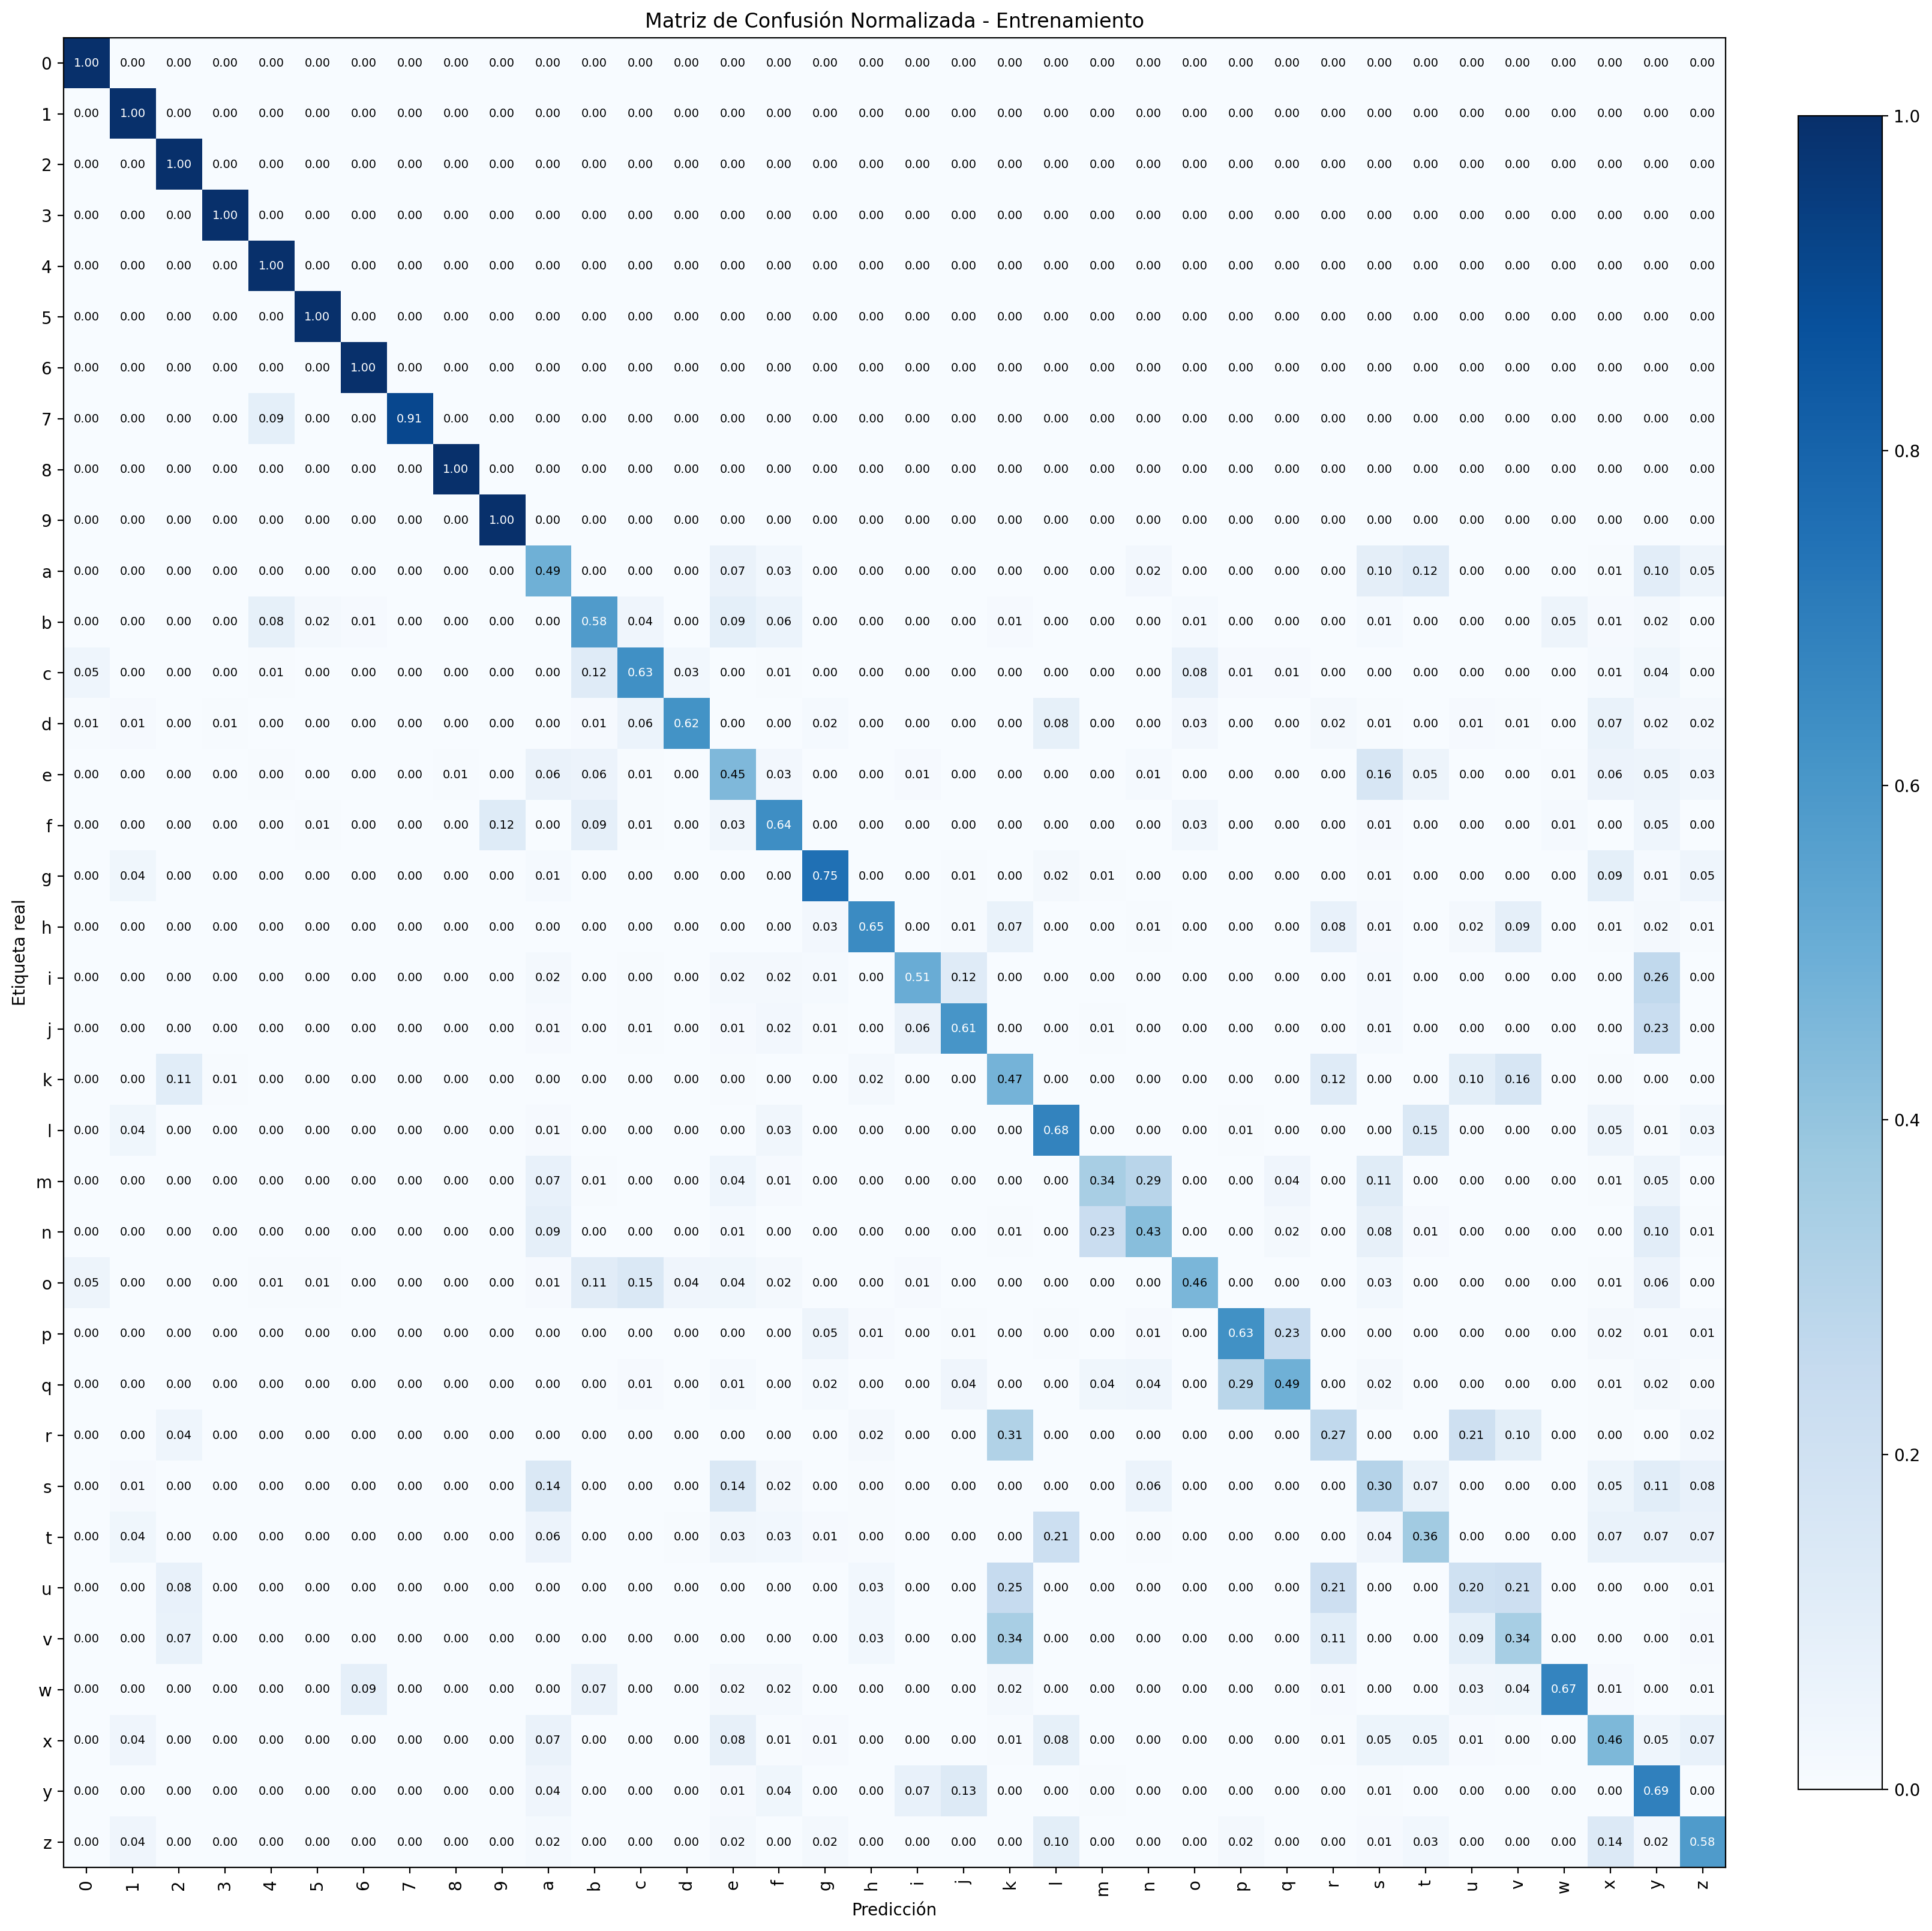

Source data for this figure (header and first rows):
, 0, 1, 2, 3, 4, 5, 6, 7, 8, 9, a, b, c, d, e, f, g, h, i, j, k, l, m
0, 1.0, 0.0, 0.0, 0.0, 0.0, 0.0, 0.0, 0.0, 0.0, 0.0, 0.0, 0.0, 0.0, 0.0, 0.0, 0.0, 0.0, 0.0, 0.0, 0.0, 0.0, 0.0, 0.0
1, 0.0, 1.0, 0.0, 0.0, 0.0, 0.0, 0.0, 0.0, 0.0, 0.0, 0.0, 0.0, 0.0, 0.0, 0.0, 0.0, 0.0, 0.0, 0.0, 0.0, 0.0, 0.0, 0.0
2, 0.0, 0.0, 1.0, 0.0, 0.0, 0.0, 0.0, 0.0, 0.0, 0.0, 0.0, 0.0, 0.0, 0.0, 0.0, 0.0, 0.0, 0.0, 0.0, 0.0, 0.0, 0.0, 0.0
3, 0.0, 0.0, 0.0, 1.0, 0.0, 0.0, 0.0, 0.0, 0.0, 0.0, 0.0, 0.0, 0.0, 0.0, 0.0, 0.0, 0.0, 0.0, 0.0, 0.0, 0.0, 0.0, 0.0
4, 0.0, 0.0, 0.0, 0.0, 1.0, 0.0, 0.0, 0.0, 0.0, 0.0, 0.0, 0.0, 0.0, 0.0, 0.0, 0.0, 0.0, 0.0, 0.0, 0.0, 0.0, 0.0, 0.0
5, 0.0, 0.0, 0.0, 0.0, 0.0, 1.0, 0.0, 0.0, 0.0, 0.0, 0.0, 0.0, 0.0, 0.0, 0.0, 0.0, 0.0, 0.0, 0.0, 0.0, 0.0, 0.0, 0.0
6, 0.0, 0.0, 0.0, 0.0, 0.0, 0.0, 1.0, 0.0, 0.0, 0.0, 0.0, 0.0, 0.0, 0.0, 0.0, 0.0, 0.0, 0.0, 0.0, 0.0, 0.0, 0.0, 0.0
7, 0.0, 0.0, 0.0, 0.0, 0.09091, 0.0, 0.0, 0.9091, 0.0, 0.0, 0.0, 0.0, 0.0, 0.0, 0.0, 0.0, 0.0, 0.0, 0.0, 0.0, 0.0, 0.0, 0.0
8, 0.0, 0.0, 0.0, 0.0, 0.0, 0.0, 0.0, 0.0, 1.0, 0.0, 0.0, 0.0, 0.0, 0.0, 0.0, 0.0, 0.0, 0.0, 0.0, 0.0, 0.0, 0.0, 0.0
9, 0.0, 0.0, 0.0, 0.0, 0.0, 0.0, 0.0, 0.0, 0.0, 1.0, 0.0, 0.0, 0.0, 0.0, 0.0, 0.0, 0.0, 0.0, 0.0, 0.0, 0.0, 0.0, 0.0
a, 0.0, 0.0009604, 0.0, 0.0, 0.0, 0.0, 0.0, 0.0, 0.0, 0.0, 0.4884, 0.0, 0.001681, 0.003361, 0.06531, 0.02833, 0.003121, 0.001921, 0.0, 0.0004802, 0.0, 0.001681, 0.001681
b, 0.0004662, 0.0, 0.0, 0.0, 0.08438, 0.01632, 0.008392, 0.0, 0.0, 0.0, 0.0, 0.5795, 0.03916, 0.0002331, 0.09091, 0.05921, 0.0, 0.0, 0.002564, 0.001865, 0.008392, 0.0, 0.0
c, 0.04609, 0.0, 0.0, 0.0, 0.007503, 0.0008039, 0.0, 0.0, 0.0, 0.0, 0.0, 0.1176, 0.6326, 0.03028, 0.00268, 0.006967, 0.0, 0.001876, 0.000268, 0.0, 0.0, 0.0, 0.0
d, 0.005131, 0.01049, 0.002799, 0.007463, 0.0002332, 0.0, 0.0, 0.0, 0.0, 0.0, 0.001632, 0.007929, 0.06087, 0.6173, 0.002332, 0.0, 0.01516, 0.0, 0.003032, 0.0, 0.003265, 0.08396, 0.0004664
e, 0.0, 0.0, 0.0, 0.0, 0.00401, 0.0, 0.0, 0.0004718, 0.005898, 0.003774, 0.06346, 0.05615, 0.006369, 0.001415, 0.4506, 0.02501, 0.0, 0.001415, 0.01085, 0.0, 0.0002359, 0.0009436, 0.0
f, 0.0, 0.0, 0.0, 0.0, 0.0005505, 0.006789, 0.0, 0.0, 0.0, 0.1229, 0.0, 0.08862, 0.006606, 0.0, 0.03358, 0.6376, 0.0, 0.0005505, 0.002385, 0.001468, 0.0, 0.0, 0.0
g, 0.0, 0.03894, 0.0, 0.0, 0.0, 0.0, 0.0, 0.0, 0.0, 0.0, 0.01188, 0.0004399, 0.0, 0.0, 0.0, 0.0004399, 0.7505, 0.00308, 0.0, 0.005939, 0.0033, 0.01584, 0.005279
h, 0.0, 0.0004527, 0.0009054, 0.0, 0.0, 0.0, 0.0, 0.0, 0.0, 0.0, 0.003848, 0.0004527, 0.0004527, 0.0, 0.001584, 0.0, 0.02626, 0.6487, 0.0002263, 0.007469, 0.06994, 0.0002263, 0.003622
i, 0.0, 0.0006985, 0.0, 0.0, 0.0, 0.0, 0.0, 0.0, 0.0009313, 0.0, 0.01793, 0.0004657, 0.004889, 0.002794, 0.02305, 0.01793, 0.01304, 0.0002328, 0.5069, 0.1173, 0.0006985, 0.003492, 0.002561
j, 0.0, 0.0, 0.0, 0.0, 0.0, 0.0, 0.0, 0.0, 0.0004546, 0.0, 0.01091, 0.001137, 0.00591, 0.001819, 0.01159, 0.02364, 0.007502, 0.002728, 0.06251, 0.6081, 0.0, 0.0009093, 0.007047
k, 0.0, 0.0, 0.1059, 0.005929, 0.0, 0.0, 0.0, 0.0, 0.0, 0.0, 0.001431, 0.0008178, 0.0, 0.0, 0.004907, 0.0006134, 0.002249, 0.0184, 0.0, 0.0, 0.4729, 0.0, 0.0
l, 0.0, 0.0385, 0.0, 0.0, 0.0, 0.0, 0.0, 0.0, 0.0, 0.0, 0.01025, 0.0, 0.0006277, 0.00272, 0.0002092, 0.03139, 0.0, 0.0, 0.0, 0.0, 0.0, 0.6769, 0.0
m, 0.0002045, 0.0, 0.0, 0.0, 0.0, 0.0, 0.0, 0.0, 0.0, 0.0, 0.07465, 0.00709, 0.0009545, 0.0, 0.0437, 0.01057, 0.0006136, 0.0004091, 6.817562039814562e-05, 0.003204, 0.001364, 0.0002727, 0.3431
n, 0.0, 0.0, 0.0, 0.0, 0.0, 0.0, 0.0, 0.0, 0.0, 0.0, 0.0861, 0.003836, 0.001705, 0.0, 0.01364, 0.003836, 0.0, 0.0008525, 0.0, 0.00341, 0.005541, 0.0, 0.2276
o, 0.04765, 0.0, 0.0, 0.0, 0.006109, 0.006109, 0.0, 0.0, 0.0, 0.0007331, 0.01051, 0.1124, 0.1466, 0.04203, 0.03641, 0.01857, 0.0, 0.0002444, 0.008309, 0.0002444, 0.0002444, 0.0, 0.0
p, 0.0, 0.0, 0.0, 0.0, 0.0, 0.0, 0.0, 0.0, 0.0, 0.0, 0.0, 0.001132, 0.001414, 0.001132, 0.0, 0.0, 0.04866, 0.008769, 0.002263, 0.005941, 0.0, 0.004243, 0.001414
q, 0.0, 0.0, 0.0, 0.0, 0.0, 0.0, 0.0, 0.0, 0.0, 0.0, 0.00208, 0.003379, 0.0104, 0.0, 0.01326, 0.0, 0.01534, 0.003639, 0.0, 0.03977, 0.0, 0.0, 0.03613
r, 0.0, 0.0008861, 0.04431, 0.0, 0.0, 0.0, 0.0, 0.0, 0.0, 0.0, 0.001108, 0.0008861, 0.002437, 0.0, 0.001329, 0.0, 0.0006646, 0.02016, 0.0, 0.0, 0.3139, 0.0, 0.0006646
s, 0.0, 0.008199, 0.0, 0.0, 0.0, 0.0, 0.0, 0.0, 0.0, 0.0, 0.1409, 0.0002216, 0.001329, 0.001329, 0.142, 0.02083, 0.0002216, 0.00421, 0.0004432, 0.0008863, 0.0002216, 0.003324, 0.001994
t, 0.0, 0.03755, 0.0, 0.0, 0.0, 0.0, 0.0, 0.0, 0.0, 0.0, 0.05644, 0.0002304, 0.0002304, 0.004377, 0.03156, 0.02787, 0.01152, 0.003916, 0.0, 0.0, 0.0, 0.2149, 0.0002304
u, 0.0, 0.0, 0.0756, 0.0, 0.0, 0.0, 0.0004527, 0.0, 0.0, 0.0, 0.0, 0.003169, 0.0002263, 0.0, 0.001132, 0.0, 0.0004527, 0.03124, 0.0, 0.0, 0.2472, 0.0, 0.0004527
v, 0.0, 0.0, 0.06967, 0.0, 0.0, 0.0, 0.0, 0.0, 0.0, 0.0, 0.0, 0.0, 0.0004396, 0.0, 0.0002198, 0.0, 0.0002198, 0.02923, 0.0, 0.0, 0.3411, 0.0, 0.0
w, 0.0, 0.0, 0.001107, 0.0, 0.0, 0.0, 0.08898, 0.0, 0.0, 0.0, 0.0, 0.0664, 0.001992, 0.0, 0.02125, 0.02258, 0.0002213, 0.00332, 0.0, 0.0004427, 0.02014, 0.0004427, 0.0004427
x, 0.0, 0.03981, 0.0, 0.0, 0.0, 0.0, 0.0, 0.0, 0.0, 0.0, 0.06558, 0.0, 0.0, 0.002297, 0.0814, 0.006379, 0.01046, 0.001021, 0.001276, 0.0, 0.007145, 0.08242, 0.0
y, 0.0, 0.0, 0.0, 0.0, 0.0, 0.0008643, 0.0, 0.0, 0.0, 0.0, 0.04278, 0.0, 0.0006482, 0.0, 0.01167, 0.03522, 0.0004322, 0.0, 0.07433, 0.1292, 0.0, 0.0002161, 0.004322
z, 0.0, 0.04242, 0.000502, 0.0, 0.0, 0.0, 0.0, 0.0, 0.0, 0.000251, 0.01556, 0.000251, 0.002259, 0.0, 0.01632, 0.0, 0.02008, 0.0, 0.0, 0.000502, 0.0, 0.09789, 0.0
